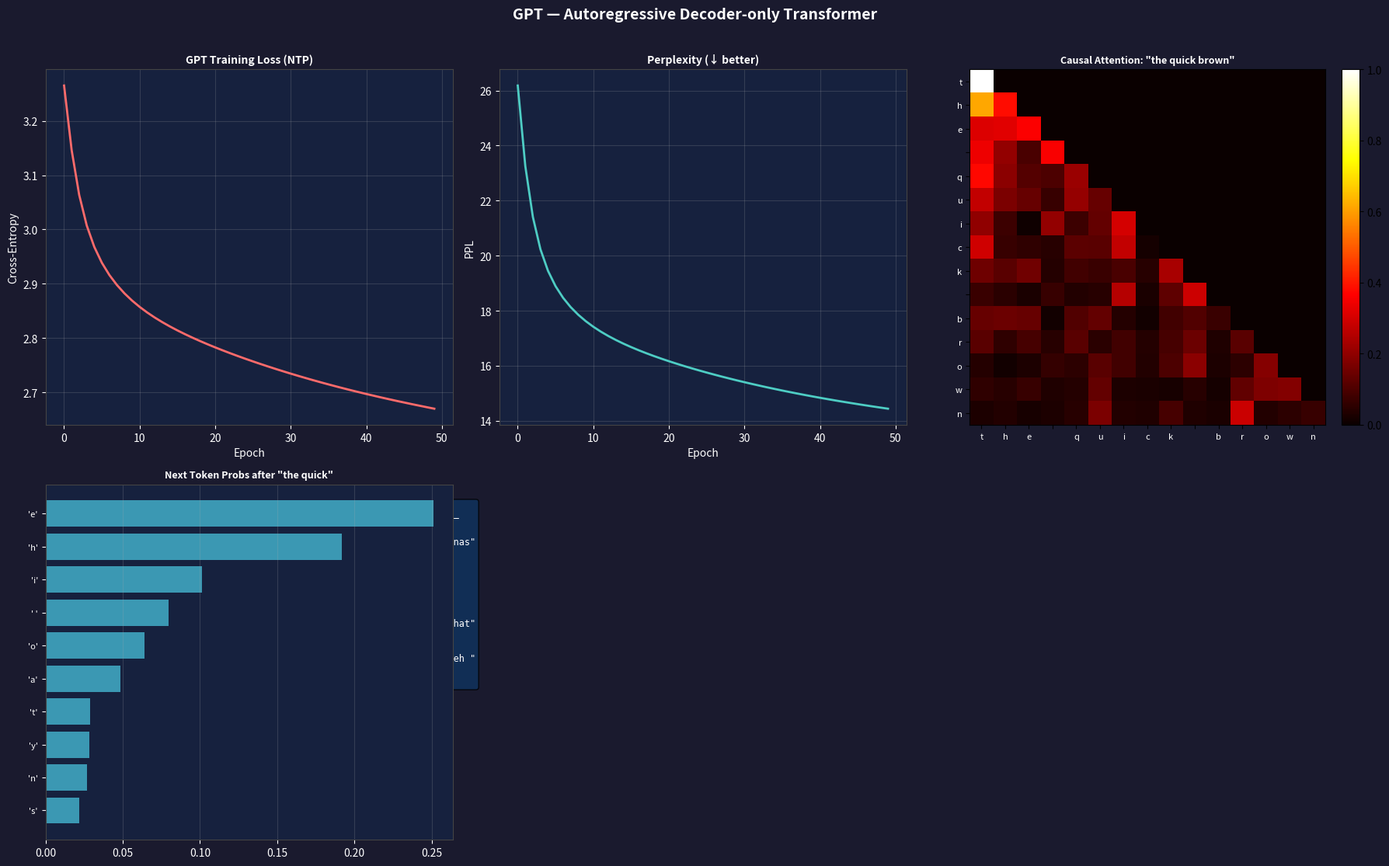

Python code for this plot:
"""
GPT — Generative Pre-trained Transformer
==========================================
从零实现 Mini-GPT（纯 NumPy），展示自回归语言模型核心思想

实现内容：
  1. 字符级（char-level）分词
  2. 因果注意力掩码（causal/autoregressive masking）
  3. 单向（Decoder-only）Transformer 块
  4. 语言模型预训练（下一个 token 预测，Next Token Prediction）
  5. 文本生成（贪心 / Top-k / Temperature 采样）
  6. 可视化：训练损失、生成样本、注意力权重
"""

import numpy as np
import matplotlib
matplotlib.use("Agg")
import matplotlib.pyplot as plt

# ──────────────────────── 字符级词表 ────────────────────────────

CORPUS_TEXT = """
the quick brown fox jumps over the lazy dog
a stitch in time saves nine
all that glitters is not gold
to be or not to be that is the question
the early bird catches the worm
actions speak louder than words
beauty is in the eye of the beholder
every cloud has a silver lining
good things come to those who wait
haste makes waste so take your time
the pen is mightier than the sword
practice makes perfect every day
knowledge is power and power is knowledge
the more you learn the more you earn
time flies when you are having fun
look before you leap into the unknown
a picture is worth a thousand words
where there is a will there is a way
the journey of a thousand miles begins with one step
ask not what your country can do for you
"""


def build_char_vocab(text: str) -> tuple:
    chars = sorted(set(text))
    vocab  = {c: i for i, c in enumerate(chars)}
    id2c   = {i: c for c, i in vocab.items()}
    return vocab, id2c


def text_to_ids(text: str, vocab: dict) -> np.ndarray:
    return np.array([vocab.get(c, 0) for c in text], dtype=np.int32)


def ids_to_text(ids: np.ndarray, id2c: dict) -> str:
    return "".join(id2c.get(int(i), "?") for i in ids)


def make_batches(token_ids: np.ndarray, seq_len: int, batch_size: int,
                 seed: int = 42) -> list:
    """随机切分语料为 (batch_size, seq_len+1) 的序列"""
    rng = np.random.default_rng(seed)
    N = len(token_ids) - seq_len - 1
    starts = rng.choice(max(1, N), min(N, 300), replace=False)
    batches = []
    for i in range(0, len(starts) - batch_size, batch_size):
        seqs = [token_ids[s: s + seq_len + 1] for s in starts[i:i+batch_size]]
        seqs = [s for s in seqs if len(s) == seq_len + 1]
        if len(seqs) == 0:
            continue
        batches.append(np.stack(seqs))
    return batches


# ──────────────────────── 模型组件 ──────────────────────────────

def gelu(x):
    return 0.5 * x * (1 + np.tanh(np.sqrt(2 / np.pi) * (x + 0.044715 * x ** 3)))


def layer_norm(x, eps=1e-6):
    m = x.mean(-1, keepdims=True)
    s = x.std(-1, keepdims=True)
    return (x - m) / (s + eps)


def softmax(x, axis=-1):
    x = x - x.max(axis=axis, keepdims=True)
    e = np.exp(x)
    return e / (e.sum(axis=axis, keepdims=True) + 1e-10)


def causal_mask(seq_len: int) -> np.ndarray:
    """上三角掩码（不含对角），值为 True 的位置将被遮蔽（加 -inf）"""
    return np.triu(np.ones((seq_len, seq_len), dtype=bool), k=1)


class CausalSelfAttention:
    """带因果掩码的多头自注意力"""

    def __init__(self, d_model: int, n_heads: int, seed: int = 0):
        assert d_model % n_heads == 0
        rng = np.random.default_rng(seed)
        self.d_model = d_model
        self.n_heads = n_heads
        self.d_k     = d_model // n_heads
        s = np.sqrt(2 / d_model)
        self.WQ = rng.normal(0, s, (d_model, d_model)).astype(np.float32)
        self.WK = rng.normal(0, s, (d_model, d_model)).astype(np.float32)
        self.WV = rng.normal(0, s, (d_model, d_model)).astype(np.float32)
        self.WO = rng.normal(0, s, (d_model, d_model)).astype(np.float32)
        self.last_attn = None

    def forward(self, x: np.ndarray) -> np.ndarray:
        B, S, D = x.shape
        H, dk   = self.n_heads, self.d_k

        def proj_split(W):
            return (x @ W).reshape(B, S, H, dk).transpose(0, 2, 1, 3)

        Q = proj_split(self.WQ)
        K = proj_split(self.WK)
        V = proj_split(self.WV)

        scores = Q @ K.transpose(0, 1, 3, 2) / np.sqrt(dk)
        mask   = causal_mask(S)
        scores[:, :, mask] = -1e9

        attn = softmax(scores, axis=-1)
        self.last_attn = attn[0].mean(axis=0)   # (S, S)

        out = attn @ V
        out = out.transpose(0, 2, 1, 3).reshape(B, S, D)
        return out @ self.WO


class GPTBlock:
    def __init__(self, d_model: int, n_heads: int, d_ff: int, seed: int = 0):
        rng = np.random.default_rng(seed)
        self.attn = CausalSelfAttention(d_model, n_heads, seed)
        s = np.sqrt(2 / d_model)
        self.W1 = rng.normal(0, s, (d_model, d_ff)).astype(np.float32)
        self.b1 = np.zeros(d_ff, dtype=np.float32)
        self.W2 = rng.normal(0, s, (d_ff, d_model)).astype(np.float32)
        self.b2 = np.zeros(d_model, dtype=np.float32)

    def forward(self, x: np.ndarray) -> np.ndarray:
        x = layer_norm(x + self.attn.forward(x))
        ff = gelu(x @ self.W1 + self.b1) @ self.W2 + self.b2
        return layer_norm(x + ff)


class MiniGPT:
    """
    字符级自回归语言模型（Decoder-only Transformer）
    """
    def __init__(self, vocab_size: int, d_model: int = 32,
                 n_heads: int = 4, n_layers: int = 2,
                 seq_len: int = 24, seed: int = 42):
        rng = np.random.default_rng(seed)
        self.d_model   = d_model
        self.seq_len   = seq_len
        self.vocab_size = vocab_size

        s = 0.02
        self.token_emb = rng.normal(0, s, (vocab_size, d_model)).astype(np.float32)
        self.pos_emb   = rng.normal(0, s, (seq_len, d_model)).astype(np.float32)
        self.blocks    = [GPTBlock(d_model, n_heads, d_model * 4, seed=seed+i)
                          for i in range(n_layers)]
        self.W_head    = rng.normal(0, s, (d_model, vocab_size)).astype(np.float32)
        self.b_head    = np.zeros(vocab_size, dtype=np.float32)

        self.train_losses = []

    def forward(self, token_ids: np.ndarray) -> np.ndarray:
        """token_ids: (B, S) → logits (B, S, V)"""
        B, S = token_ids.shape
        x = self.token_emb[token_ids] + self.pos_emb[:S]
        for block in self.blocks:
            x = block.forward(x)
        return x @ self.W_head + self.b_head

    def loss(self, token_ids: np.ndarray) -> float:
        """下一个 token 预测的交叉熵损失"""
        inp = token_ids[:, :-1]    # (B, S)
        tgt = token_ids[:, 1:]     # (B, S)
        logits = self.forward(inp)  # (B, S, V)
        probs  = softmax(logits, axis=-1)
        B, S   = tgt.shape
        log_p  = np.log(probs[np.arange(B)[:, None],
                               np.arange(S)[None, :],
                               tgt] + 1e-10)
        return -log_p.mean()

    def train_step(self, token_ids: np.ndarray, lr: float = 0.01):
        """简化训练：仅更新输出层和嵌入（全反向传播过于复杂）"""
        B, Sp1 = token_ids.shape
        S = Sp1 - 1
        inp = token_ids[:, :-1]
        tgt = token_ids[:, 1:]

        # 前向
        emb = self.token_emb[inp] + self.pos_emb[:S]
        h   = emb
        for block in self.blocks:
            h = block.forward(h)

        logits = h @ self.W_head + self.b_head
        probs  = softmax(logits, axis=-1)

        loss = -np.log(probs[np.arange(B)[:, None],
                              np.arange(S)[None, :],
                              tgt] + 1e-10).mean()

        # 输出头梯度
        dlogits = probs.copy()
        dlogits[np.arange(B)[:, None], np.arange(S)[None, :], tgt] -= 1
        dlogits /= (B * S)

        dW_head = h.reshape(-1, self.d_model).T @ dlogits.reshape(-1, self.vocab_size)
        db_head = dlogits.reshape(-1, self.vocab_size).sum(axis=0)
        self.W_head -= lr * dW_head
        self.b_head -= lr * db_head

        # 嵌入梯度（通过残差流近似）
        dh = dlogits @ self.W_head.T  # (B, S, D)
        for b in range(B):
            for s in range(S):
                tid = inp[b, s]
                self.token_emb[tid] -= lr * 0.3 * dh[b, s]

        return float(loss)

    def fit(self, batches: list, n_epochs: int = 40, lr: float = 0.01):
        for epoch in range(n_epochs):
            ep_loss = 0.0
            for batch in batches:
                ep_loss += self.train_step(batch, lr)
            self.train_losses.append(ep_loss / len(batches))
            if (epoch + 1) % 10 == 0:
                print(f"  Epoch {epoch+1:3d}  loss={self.train_losses[-1]:.4f}")

    @staticmethod
    def _top_k_sampling(probs: np.ndarray, k: int) -> int:
        top_idx  = np.argsort(probs)[-k:]
        top_probs = probs[top_idx]
        top_probs /= top_probs.sum()
        return int(np.random.choice(top_idx, p=top_probs))

    def generate(self, prompt_ids: list, max_new_tokens: int = 50,
                 temperature: float = 0.8, top_k: int = 5,
                 seed: int = 0) -> list:
        """自回归生成"""
        np.random.seed(seed)
        ctx = list(prompt_ids)
        for _ in range(max_new_tokens):
            window = ctx[-self.seq_len:]
            inp = np.array([window], dtype=np.int32)
            logits = self.forward(inp)[0, -1]   # (V,)
            logits /= max(temperature, 1e-5)
            probs   = softmax(logits)
            next_id = self._top_k_sampling(probs, top_k)
            ctx.append(next_id)
        return ctx


# ──────────────────────── 可视化 ────────────────────────────────

def plot_results(model: MiniGPT, vocab: dict, id2c: dict,
                 generated_samples: list,
                 save_path: str = "results/gpt_results.png"):
    fig = plt.figure(figsize=(18, 11))
    fig.patch.set_facecolor("#1a1a2e")

    # ── 1. 训练损失 ──
    ax1 = fig.add_subplot(2, 3, 1)
    ax1.plot(model.train_losses, color="#FF6B6B", linewidth=2)
    ax1.set_title("GPT Training Loss (NTP)", color="white", fontsize=10, fontweight="bold")
    ax1.set_xlabel("Epoch", color="white")
    ax1.set_ylabel("Cross-Entropy", color="white")
    ax1.set_facecolor("#16213e")
    ax1.tick_params(colors="white")
    for s in ax1.spines.values(): s.set_edgecolor("#444")
    ax1.grid(True, alpha=0.2)

    # ── 2. 困惑度（Perplexity）= exp(loss）──
    ax2 = fig.add_subplot(2, 3, 2)
    ppl = np.exp(np.array(model.train_losses))
    ax2.plot(ppl, color="#4ECDC4", linewidth=2)
    ax2.set_title("Perplexity (↓ better)", color="white", fontsize=10, fontweight="bold")
    ax2.set_xlabel("Epoch", color="white")
    ax2.set_ylabel("PPL", color="white")
    ax2.set_facecolor("#16213e")
    ax2.tick_params(colors="white")
    for s in ax2.spines.values(): s.set_edgecolor("#444")
    ax2.grid(True, alpha=0.2)

    # ── 3. 注意力模式 ──
    ax3 = fig.add_subplot(2, 3, 3)
    prompt_text = "the quick brown"
    prompt_ids  = text_to_ids(prompt_text, vocab)
    inp = np.array([prompt_ids[-model.seq_len:]], dtype=np.int32)
    model.forward(inp)
    attn = model.blocks[-1].attn.last_attn
    S    = len(prompt_ids)
    attn_vis = attn[:S, :S]
    im = ax3.imshow(attn_vis, cmap="hot", vmin=0, vmax=attn_vis.max())
    chars = [id2c.get(int(i), "?") for i in prompt_ids[:S]]
    ax3.set_xticks(range(S))
    ax3.set_yticks(range(S))
    ax3.set_xticklabels(chars, color="white", fontsize=8)
    ax3.set_yticklabels(chars, color="white", fontsize=8)
    ax3.set_title(f'Causal Attention: "{prompt_text}"',
                  color="white", fontsize=9, fontweight="bold")
    plt.colorbar(im, ax=ax3, fraction=0.046, pad=0.04)

    # ── 4. 生成样本展示 ──
    ax4 = fig.add_subplot(2, 1, 2)
    ax4.axis("off")
    ax4.set_facecolor("#16213e")

    text_content = "Generated Text Samples\n" + "─" * 70 + "\n"
    for i, (prompt, gen) in enumerate(generated_samples, 1):
        gen_part = gen[len(prompt):]
        text_content += f"Prompt {i}: \"{prompt}\"\n"
        text_content += f"Generated: \"{gen_part[:80]}\"\n\n"

    ax4.text(0.02, 0.95, text_content, transform=ax4.transAxes,
             fontsize=8.5, color="white", va="top", fontfamily="monospace",
             bbox=dict(boxstyle="round", facecolor="#0f3460", alpha=0.8))

    # ── 5. Token 概率分布（某个 prompt 的下一 token 预测）──
    ax5 = fig.add_subplot(2, 3, (4, 4))
    test_prompt = "the quick"
    tp_ids = text_to_ids(test_prompt, vocab)
    inp2   = np.array([tp_ids[-model.seq_len:]], dtype=np.int32)
    logits = model.forward(inp2)[0, -1]
    probs  = softmax(logits / 0.8)
    top_n  = 10
    top_idx = np.argsort(probs)[-top_n:][::-1]
    top_c   = [repr(id2c.get(int(i), "?")) for i in top_idx]
    top_p   = probs[top_idx]
    ax5.barh(range(top_n), top_p[::-1], color="#45B7D1", alpha=0.8)
    ax5.set_yticks(range(top_n))
    ax5.set_yticklabels(top_c[::-1], color="white", fontsize=8)
    ax5.set_title(f'Next Token Probs after "{test_prompt}"',
                  color="white", fontsize=9, fontweight="bold")
    ax5.set_facecolor("#16213e")
    ax5.tick_params(colors="white")
    for s in ax5.spines.values(): s.set_edgecolor("#444")
    ax5.grid(True, alpha=0.2, axis="x")

    plt.suptitle("GPT — Autoregressive Decoder-only Transformer",
                 color="white", fontsize=14, fontweight="bold", y=1.01)
    plt.tight_layout()
    plt.savefig(save_path, dpi=120, bbox_inches="tight", facecolor=fig.get_facecolor())
    plt.close()
    print(f"  图表已保存至: {save_path}")


# ──────────────────────── 主函数 ────────────────────────────────

def gpt():
    """GPT 完整流程（字符级语言模型 + 文本生成）"""
    print("=" * 60)
    print("   GPT — 自回归 Decoder-only Transformer")
    print("=" * 60)

    # ── 1. 数据准备 ──
    print("\n[1/5] 构建字符级词表...")
    text  = CORPUS_TEXT.lower().strip()
    vocab, id2c = build_char_vocab(text)
    token_ids   = text_to_ids(text, vocab)
    print(f"  字符词表大小: {len(vocab)}")
    print(f"  总 token 数:  {len(token_ids)}")

    # ── 2. 构造训练批次 ──
    SEQ_LEN = 24
    BATCH   = 16
    batches = make_batches(token_ids, SEQ_LEN, BATCH, seed=42)
    print(f"\n[2/5] 构造训练批次: {len(batches)} 个批次，序列长度={SEQ_LEN}")

    # ── 3. 初始化模型 ──
    print("\n[3/5] 初始化 Mini-GPT (2层，d_model=32，4头)...")
    model = MiniGPT(vocab_size=len(vocab), d_model=32, n_heads=4,
                    n_layers=2, seq_len=SEQ_LEN, seed=42)

    # ── 4. 训练 ──
    print("\n[4/5] 训练中...")
    model.fit(batches, n_epochs=50, lr=0.02)
    print(f"  最终 Loss: {model.train_losses[-1]:.4f}  "
          f"PPL: {np.exp(model.train_losses[-1]):.2f}")

    # ── 5. 文本生成 ──
    print("\n[5/5] 文本生成示例:")
    prompts = [
        "the quick",
        "knowledge is",
        "time flies",
        "a picture is",
    ]
    generated_samples = []
    for prompt in prompts:
        p_ids = text_to_ids(prompt, vocab)
        gen_ids = model.generate(p_ids.tolist(), max_new_tokens=60,
                                  temperature=0.8, top_k=5, seed=42)
        gen_text = ids_to_text(np.array(gen_ids), id2c)
        print(f"  Prompt: \"{prompt}\"")
        print(f"  Output: \"{gen_text[:80]}\"")
        print()
        generated_samples.append((prompt, gen_text))

    # 可视化
    print("生成可视化图表...")
    import os
    os.makedirs("results", exist_ok=True)
    plot_results(model, vocab, id2c, generated_samples,
                 save_path="results/gpt_results.png")

    print("\n[DONE] GPT 完成!")
    return model


if __name__ == "__main__":
    gpt()
